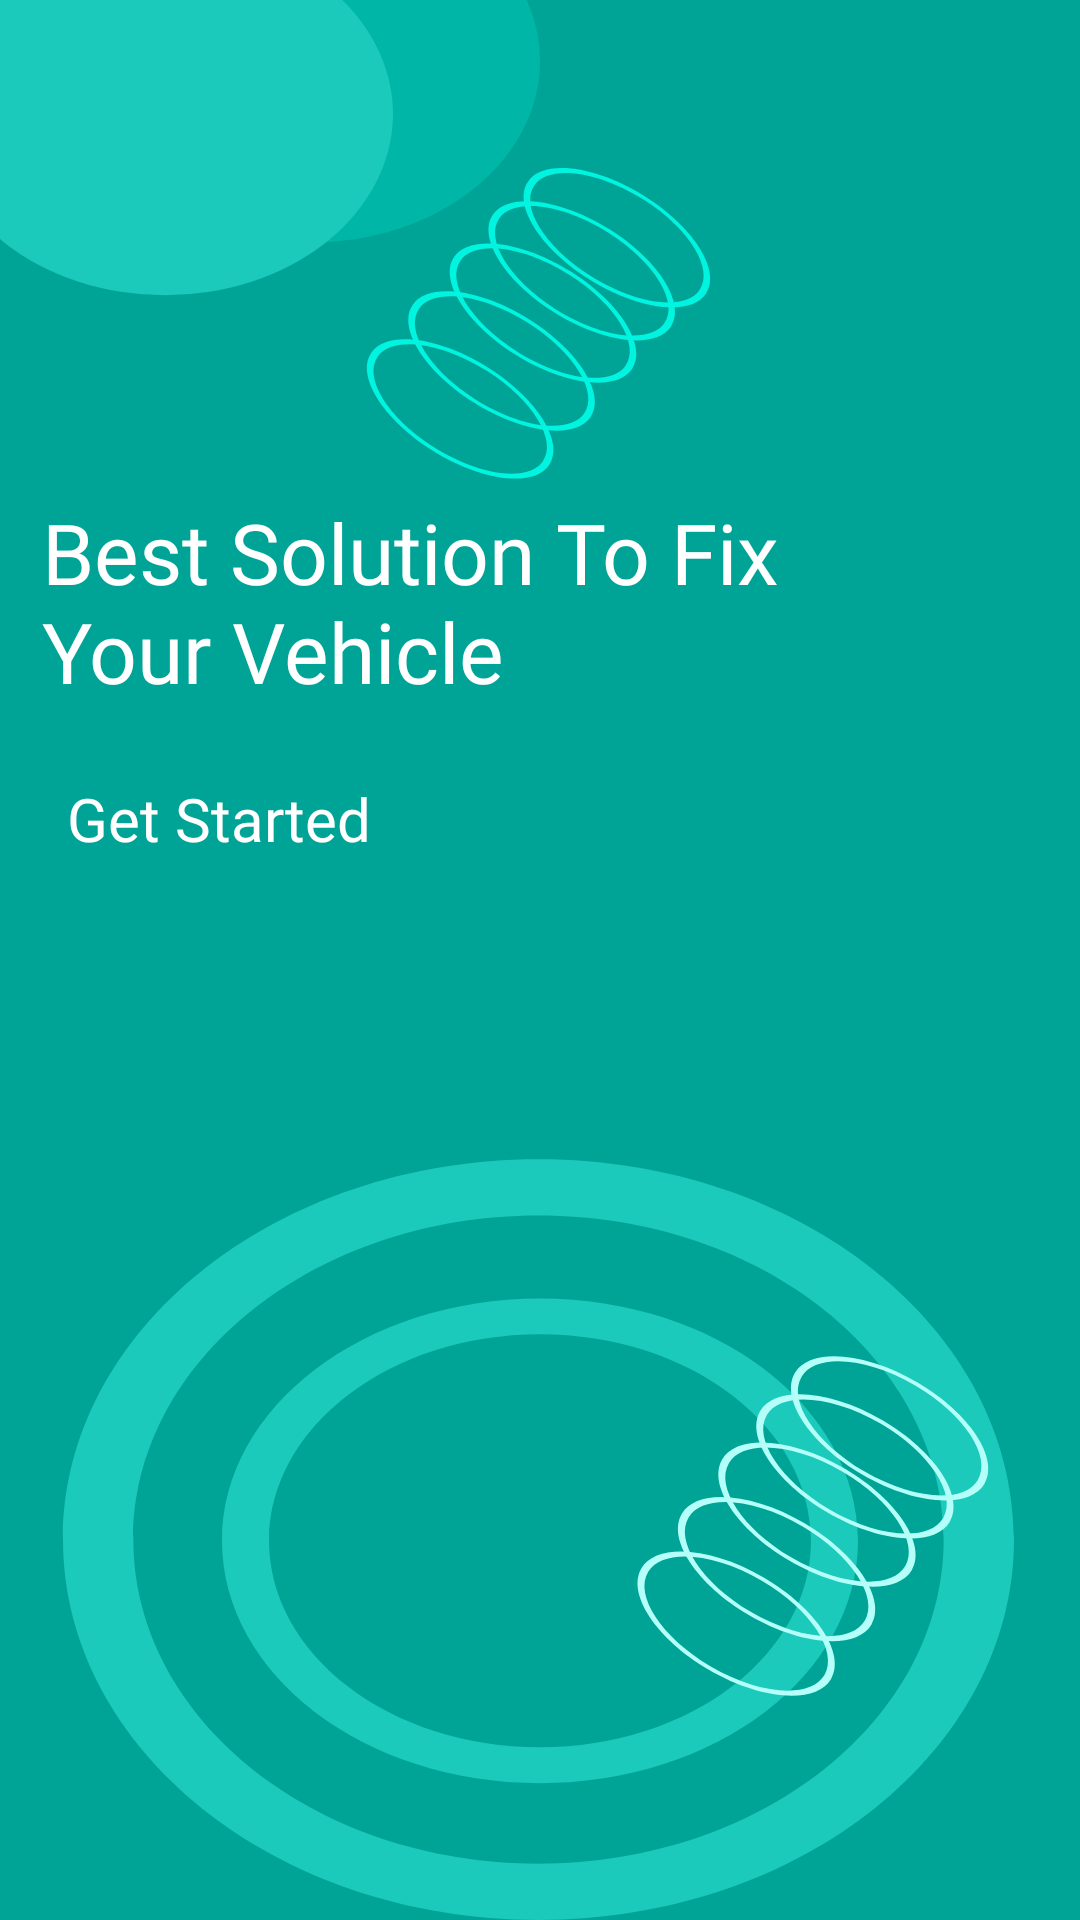

The Android layout XML behind this screen, and the referenced resources:
<!-- AndroidManifest.xml: application theme Theme.Mecha -->
<!-- res/layout/activity_main.xml -->
<?xml version="1.0" encoding="utf-8"?>
<androidx.constraintlayout.widget.ConstraintLayout xmlns:android="http://schemas.android.com/apk/res/android"
    xmlns:app="http://schemas.android.com/apk/res-auto"
    xmlns:tools="http://schemas.android.com/tools"
    android:layout_width="match_parent"
    android:layout_height="match_parent"
    tools:context=".authui.MainActivity"
    android:background="@drawable/ic_landing_screen">

    <ImageView
        android:id="@+id/imageView2"
        android:layout_width="263dp"
        android:layout_height="427dp"
        app:layout_constraintBottom_toBottomOf="parent"
        app:layout_constraintEnd_toEndOf="parent"
        app:layout_constraintStart_toStartOf="parent"
        app:layout_constraintTop_toTopOf="parent"
        app:layout_constraintVertical_bias="1.0"
        app:srcCompat="@drawable/mech" />

    <TextView
        android:id="@+id/textView"
        android:layout_width="300dp"
        android:layout_height="92dp"
        android:fontFamily="@font/poppins_semibold"
        android:text="Best Solution To Fix Your Vehicle"
        android:textColor="#FFFFFF"
        android:textSize="28sp"
        app:layout_constraintBottom_toBottomOf="parent"
        app:layout_constraintEnd_toEndOf="parent"
        app:layout_constraintHorizontal_bias="0.234"
        app:layout_constraintStart_toStartOf="parent"
        app:layout_constraintTop_toTopOf="parent"
        app:layout_constraintVertical_bias="0.302" />

    <TextView
        android:id="@+id/textView3"
        android:layout_width="wrap_content"
        android:layout_height="wrap_content"
        android:layout_marginTop="2dp"
        android:fontFamily="@font/poppins_semibold"
        android:text="Get Started"
        android:textColor="#FFFFFF"
        android:textSize="20dp"
        app:layout_constraintEnd_toEndOf="parent"
        app:layout_constraintHorizontal_bias="0.087"
        app:layout_constraintStart_toStartOf="parent"
        app:layout_constraintTop_toBottomOf="@+id/textView" />

    <ImageButton
        android:id="@+id/toLogin"
        android:layout_width="wrap_content"
        android:layout_height="wrap_content"
        android:background="@drawable/ic_getstarted"
        android:gravity="center"
        app:cornerRadius="10dp"
        app:icon="@drawable/ic_baseline_arrow_forward_24"
        app:iconGravity="textStart"
        app:layout_constraintBottom_toBottomOf="parent"
        app:layout_constraintEnd_toEndOf="parent"
        app:layout_constraintHorizontal_bias="0.037"
        app:layout_constraintStart_toEndOf="@+id/textView3"
        app:layout_constraintTop_toBottomOf="@+id/textView"
        app:layout_constraintVertical_bias="0.0" />

</androidx.constraintlayout.widget.ConstraintLayout>
<!-- resources referenced by this layout -->
<resources>
  <!-- drawable ic_baseline_arrow_forward_24 (drawable) -->
  <vector android:height="24dp" android:tint="#FFFFFF"
      android:viewportHeight="24" android:viewportWidth="20"
      android:width="20dp" xmlns:android="http://schemas.android.com/apk/res/android">
      <path android:fillColor="@android:color/white" android:pathData="M12,4l-1.41,1.41L16.17,11H4v2h12.17l-5.58,5.59L12,20l8,-8z"/>
  </vector>
  <!-- drawable ic_landing_screen: vector/xml drawable (drawable, 6281 chars, omitted) -->
  <style name="Theme.Mecha" parent="Theme.AppCompat.DayNight.NoActionBar">
          
          <item name="colorPrimary">@color/purple_500</item>
          <item name="colorPrimaryVariant">@color/second</item>
          <item name="colorOnPrimary">@color/white</item>
          
          <item name="colorSecondary">@color/teal_200</item>
          <item name="colorSecondaryVariant">@color/teal_700</item>
          <item name="colorOnSecondary">@color/black</item>
          
          <item name="android:statusBarColor" tools:targetApi="l">?attr/colorPrimaryVariant</item>
          
      </style>
  <color name="purple_500">#1BCABB</color>
  <color name="second">#00A496</color>
  <color name="white">#FFFFFFFF</color>
  <color name="teal_200">#FF03DAC5</color>
  <color name="teal_700">#FF018786</color>
  <color name="black">#FF000000</color>
</resources>
